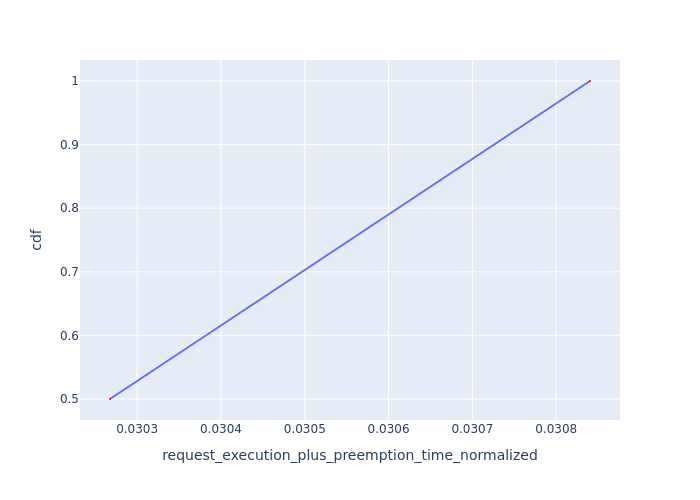

Values plotted in this chart, from the file beside it:
Request Id, request_execution_plus_preemption_time_n…, cdf
0_2, 0.03027, 0.5
0_1, 0.03084, 1.0
